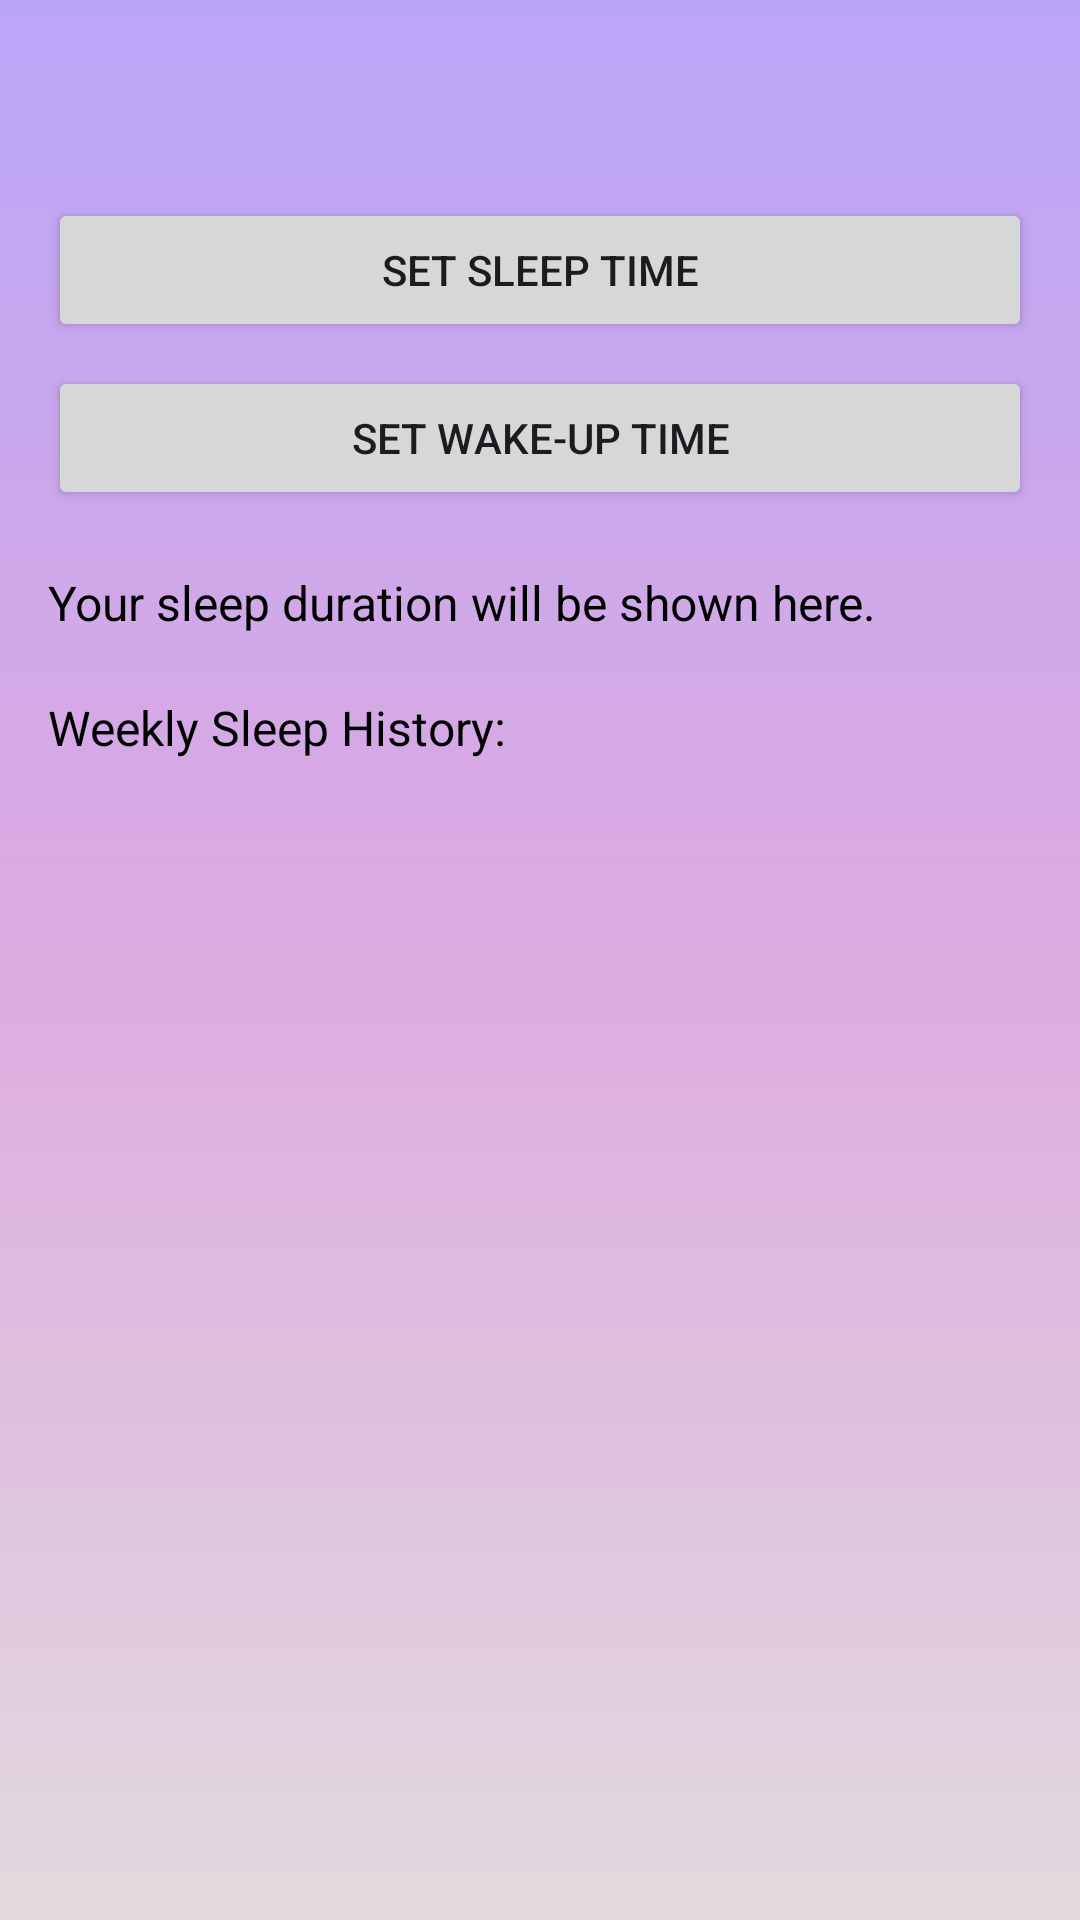

Here is an Android app screen rendered from its layout file. Give the layout XML and the strings, colors and styles it references.
<!-- AndroidManifest.xml: application theme Theme.Curamate -->
<!-- res/layout/activity_sleep.xml -->
<?xml version="1.0" encoding="utf-8"?>
<LinearLayout xmlns:android="http://schemas.android.com/apk/res/android"
    android:orientation="vertical"
    android:padding="16dp"
    android:layout_width="match_parent"
    android:layout_height="match_parent">

    
    <Button
        android:layout_marginTop="50dp"
        android:id="@+id/btnSetSleepTime"
        android:text="Set Sleep Time"
        android:layout_width="match_parent"
        android:layout_height="wrap_content"/>

    
    <Button
        android:id="@+id/btnSetWakeTime"
        android:text="Set Wake-up Time"
        android:layout_width="match_parent"
        android:layout_height="wrap_content"
        android:layout_marginTop="8dp"/>

    

    
    <TextView
        android:id="@+id/txtResult"
        android:text="Your sleep duration will be shown here."
        android:textColor="@color/black"
        android:textSize="16sp"
        android:layout_marginTop="20dp"
        android:layout_width="match_parent"
        android:layout_height="wrap_content"/>

    
    <TextView
        android:id="@+id/txtHistory"
        android:text="Weekly Sleep History:"
        android:textColor="@color/black"
        android:layout_marginTop="20dp"
        android:textSize="16sp"
        android:layout_width="match_parent"
        android:layout_height="wrap_content"/>

</LinearLayout>
<!-- resources referenced by this layout -->
<resources>
  <style name="Theme.Curamate" parent="Base.Theme.Curamate" />
  <style name="Base.Theme.Curamate" parent="Theme.Material3.DayNight.NoActionBar">
          
          <item name="android:windowBackground">@drawable/background_gradient</item>
      </style>
  <!-- drawable background_gradient (drawable) -->
  <?xml version="1.0" encoding="utf-8"?>
  <shape xmlns:android="http://schemas.android.com/apk/res/android"
      android:shape="rectangle">
  
      <gradient
          android:startColor="#BAA6F8"
          android:centerColor="#DDAAE0"
          android:endColor="#E2DADE"
          android:angle="270"
          android:type="linear" />
  </shape>
  <!-- not gathered from this repository: default colours our renderer supplied (Android Studio template values) -->
  <color name="black">#FF000000</color>
</resources>
